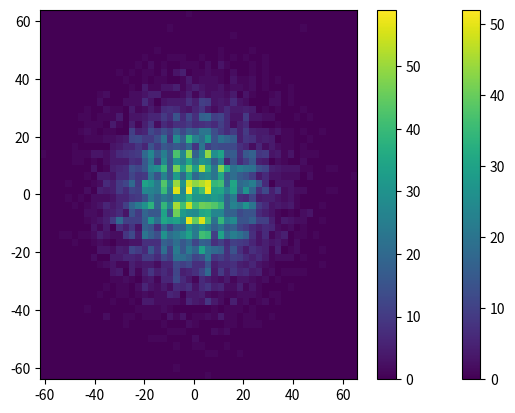

The matplotlib source for this figure:
import numpy as np
import matplotlib.pyplot as plt


def ran_walk_continue(steps, n):
    ans = np.zeros((n,))
    for i in range(n):
        ran = np.random.random((steps,))
        ran = ran - 0.5
        final_place = np.sum(ran)
        ans[i] = final_place
    return ans


ans1 = ran_walk_continue(1000, 10000)
plt.hist(ans1, bins=50)
plt.show()


def ran_walk_discrete(steps, n):
    ans = np.zeros((n,))
    for i in range(n):
        ran = np.random.randint(2, size=steps)
        ran = ran - 0.5
        final_place = np.sum(ran)
        ans[i] = final_place
    return ans


ans2 = ran_walk_discrete(1000, 10000)
plt.hist(ans1, bins=50)
plt.show()


def rand_walk_2d(steps, n):
    ans_x = np.zeros((n,))
    ans_y = np.zeros((n,))

    for i in range(n):
        ran = np.random.random((steps,))
        ran = ran * 2 * np.pi
        x = np.sin(ran)
        y = np.cos(ran)
        ans_x[i] = np.sum(x)
        ans_y[i] = np.sum(y)

    ans = np.array([ans_x, ans_y])
    return ans


ans3 = rand_walk_2d(1000, 10000)
plt.hist2d(ans3[0], ans3[1], bins=50)
plt.colorbar()
plt.show()


def ran_step_2d(steps, n):
    ans_x = np.zeros((n,))
    ans_y = np.zeros((n,))
    for i in range(n):
        ran_x = np.random.randint(2, size=steps)
        ran_y = np.random.randint(2, size=steps)
        ran_x = ran_x - 0.5
        ran_y = ran_y - 0.5
        ans_x[i] = np.sum(ran_x)
        ans_y[i] = np.sum(ran_y)
    ans = np.array([ans_x, ans_y])
    return ans


ans4 = ran_step_2d(1000, 10000)
plt.hist2d(ans4[0], ans4[1], bins=50)
plt.colorbar()
plt.show()
